2-way image classification set "data" from GitHub (willianmarquesfreire/keras-cnn-rgb); label vocabulary: cats, dogs.

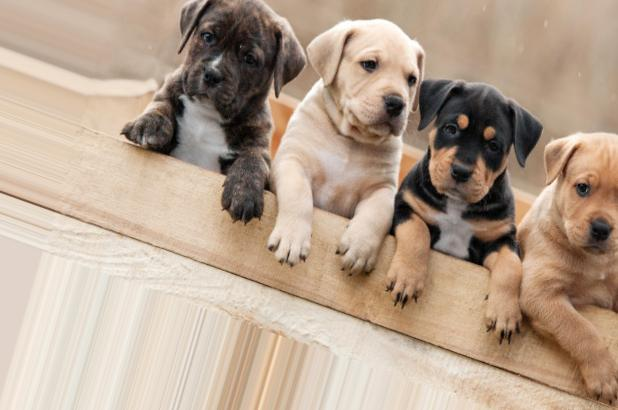
Label: dogs

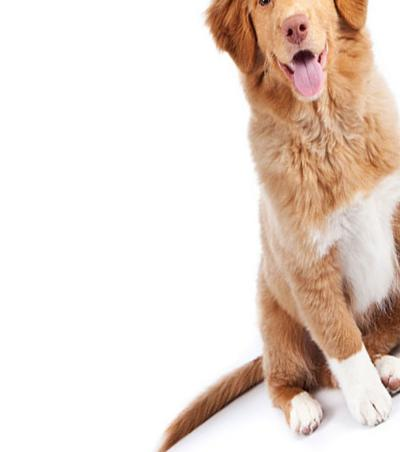
Label: dogs

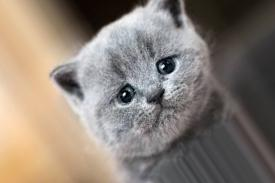
Label: cats

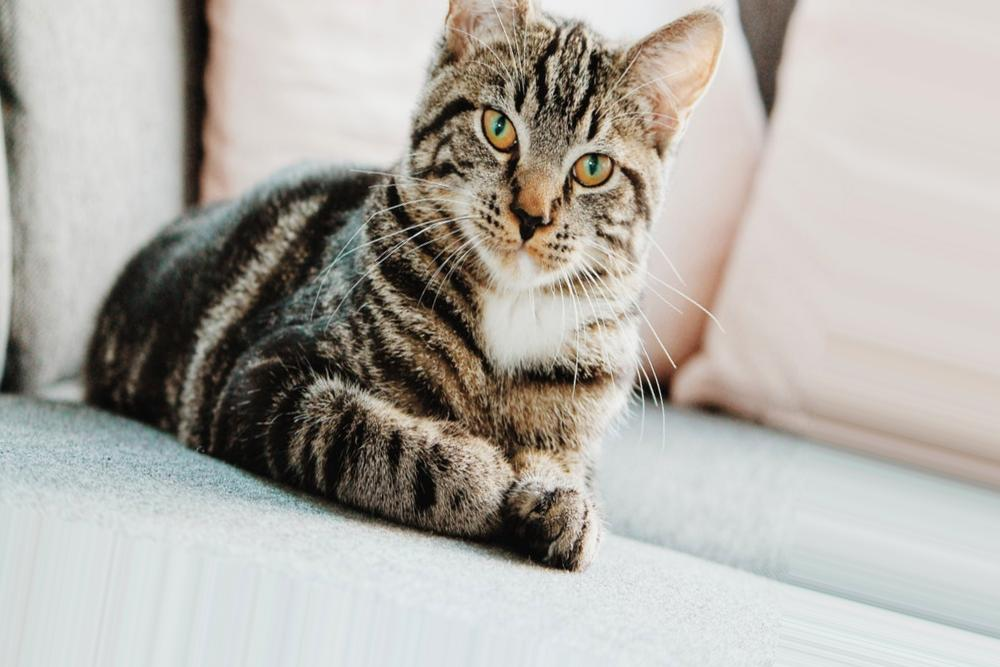
Label: cats

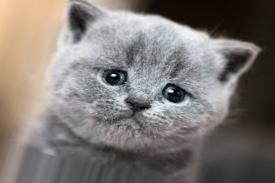
Label: cats

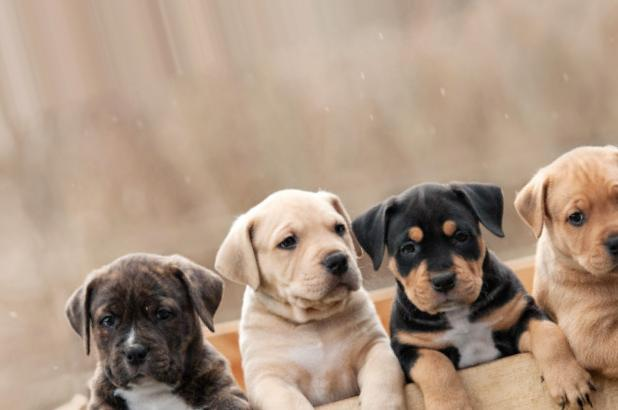
Label: dogs
